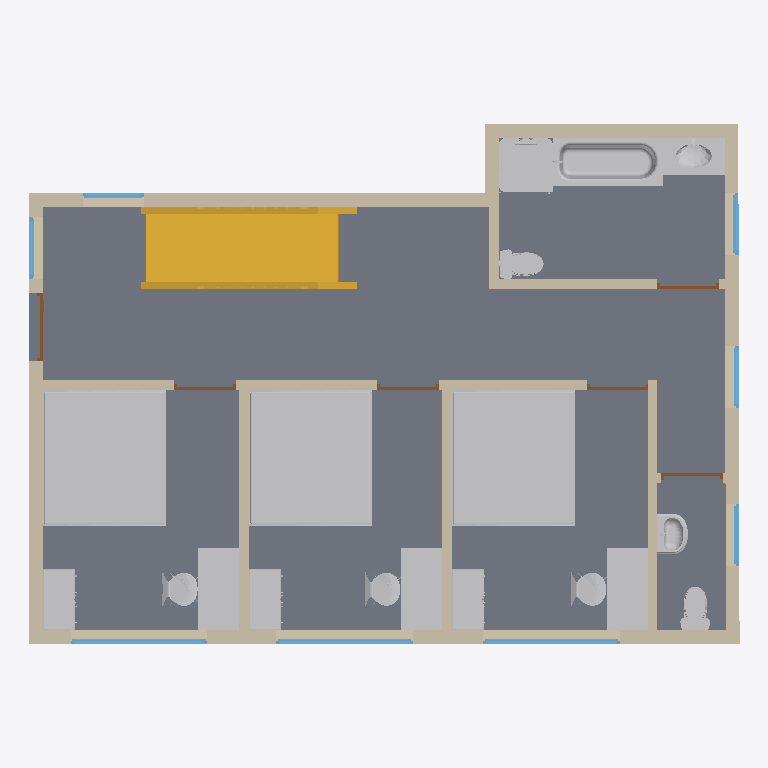
Plan cut of the same IFC building model at storey 'Ground Floor' (level 0.00 m, cut at 1.40 m), seen from above with north up, elements coloured by IFC class: 18 other elements (light grey), 13 walls (beige), 8 windows (light blue), 6 doors (brown), 1 slab (grey), 1 stair (yellow). Cut surfaces are drawn darker.
Extent 10.4 m × 7.6 m × 6.0 m (x, y, z). Storeys (3): Ground Floor at 0.00 m; First Floor at 2.45 m; Roof at 2.45 m. Elements (88): 23 IfcWallStandardCase, 18 IfcFurnishingElement, 18 IfcWindow, 9 IfcSlab, 8 IfcFlowTerminal, 7 IfcDoor, 4 IfcColumn, 1 IfcStair.

HEADER;
FILE_DESCRIPTION((''),'2;1');
FILE_NAME('','2019-07-19T12:22:59',(''),(''),'','BIMserver','');
FILE_SCHEMA(('IFC2X3'));
ENDSEC;
DATA;
#3454=IFCPROJECT('344O7vICcwH8qAEnwJDjSU',#74,'Project',$,$,$,$,(#3455),#3456);
#19021=IFCSITE('20FpTZCqJy2vhVJYtjuIce',#74,'Site',$,$,#13024,$,$,.ELEMENT.,$,$,$,$,$);
#19022=IFCBUILDING('00tMo7QcxqWdIGvc4sMN2A',#74,'?bung3BIM',$,$,#13023,$,$,.ELEMENT.,$,$,$);
#49705=IFCBUILDINGSTOREY('2sRKwA$KWwJgw8wer7AwpO',#74,'First Floor',$,$,#3423,$,$,.ELEMENT.,2450.0);
#568=IFCBUILDINGSTOREY('2WSdUCQgLA19aleUi6sdSw',#74,'Ground Floor',$,$,#1323,$,$,.ELEMENT.,0.0);
#48882=IFCBUILDINGSTOREY('1gC6$h2tT0BPb0XIhuxjks',#74,'Roof',$,$,#6690,$,$,.ELEMENT.,2450.0);
#27584=IFCSLAB('0ae79pjFTtHwYdp1Ip6C4x',#74,'Slab - 002',$,$,#31973,#31974,'24A07273-B4F7-7747-A8A7-CC14B318C13B',.FLOOR.);
#34086=IFCFURNISHINGELEMENT('1v9QnwZ9MdJQfaA75pdA1f',#74,'OB - 0002',$,$,#63203,#63204,'7925AC7A-8C95-A74D-AA64-2871739CA069');
#26689=IFCFURNISHINGELEMENT('1m5Tj0_gcAGAnRyDkrMZnJ',#74,'OB - 0002',$,$,#26690,#26691,'7015DB40-FAA9-8A40-AC5B-F0DBB55A3C53');
#20384=IFCFURNISHINGELEMENT('2wa0KE6YmVJePY_MlSlZsL',#74,'OB - 0002',$,$,#50880,#28982,'BA90050E-1A2C-1F4E-8662-F96BDCBE3D95');
#44059=IFCSTAIR('1NIFa3s$BDG8T$DwTfVt4B',#74,'Stair - 001',$,$,#44060,#44061,'5748F903-DBF2-CD40-877F-37A7697F710B',.NOTDEFINED.);
#14053=IFCWALLSTANDARDCASE('0_IuH7rcryHfZOJ1Bk5uNI',#74,'Wall - 001',$,$,#22931,#20077,'3E4B8447-D66D-7C46-98D8-4C12EE1785D2');
#18625=IFCWALLSTANDARDCASE('2rSGiV7YcuJO340CuaPWjJ',#74,'Wall - 020',$,$,#44413,#33267,'B5710B1F-1E29-B84D-80C4-00CE24660B53');
#961=IFCWALLSTANDARDCASE('0e4kwcUq5_He5FHgoNBmKm',#74,'Wall - 008',$,$,#7426,#43128,'2812EEA6-7B41-7E46-814F-46AC972F0530');
#57320=IFCFLOWTERMINAL('3XAXnsB7djHgpsiNU2y9Bv',#74,'OB - 0005',$,$,#57798,#57799,'E12A1C76-2C79-ED46-ACF6-B17782F092F9');
#14052=IFCWALLSTANDARDCASE('0LeUL0tg4gG9JQZiof1cYB',#74,'Wall - 022',$,$,#16316,#36782,'15A1E540-DEA1-2A40-94DA-8ECCA906688B');
#2985=IFCWALLSTANDARDCASE('3hiuEQNozqIAgnUdQ9Q35C',#74,'Wall - 012',$,$,#1322,#7293,'EBB3839A-5F2F-7448-AAB1-7A768968314C');
#43865=IFCFURNISHINGELEMENT('0guV5tz0gMJwqjnEkqSaXW',#74,'OB - 0006',$,$,#43133,#58661,'2AE1F177-F40A-964F-AD2D-C4EBB4724860');
#9538=IFCFURNISHINGELEMENT('1hvmRn9WFyH8UfudteeQBx',#74,'OB - 0006',$,$,#60635,#73965,'6BE706F1-2603-FC44-87A9-E27DE8A1A2FB');
#8501=IFCFURNISHINGELEMENT('07QyIXrSewIg$tizb0BsqL',#74,'OB - 0006',$,$,#8502,#8503,'076BC4A1-D5CA-3A4A-AFF7-B3D9402F6D15');
#6911=IFCWALLSTANDARDCASE('3w_YOoK$NUGg3sJSNrdCkk',#74,'Wall - 007',$,$,#58160,#50231,'FAFA2632-53F5-DE42-A0F6-4DC5F59CCBAE');
#51306=IFCFLOWTERMINAL('0RQbrwep6RIO1C8JRdgJ00',#74,'OB - 0005',$,$,#64096,#30952,'1B6A5D7A-A331-9B49-804C-2136E7A93000');
#4740=IFCWALLSTANDARDCASE('1Qtu8sAxOUIQop9ScvQQeX',#74,'Wall - 015',$,$,#4741,#4742,'5ADF8236-2BB6-1E49-ACB3-25C9B969AA21');
#2986=IFCWALLSTANDARDCASE('0hmfkEfyJ2GuICp0jhLv1I',#74,'Wall - 014',$,$,#5410,#14956,'2BC29B8E-A7C4-C243-848C-CC0B6B579052');
#29221=IFCFLOWTERMINAL('2A5VBH42nYHOJqEhLr7hKK',#74,'OB - 0005',$,$,#54712,#54713,'8A15F2D1-102C-6245-84F4-3AB5751EB514');
#14653=IFCWALLSTANDARDCASE('1Xy2ugyWstHvmypnIBbbw$',#74,'Wall - 013',$,$,#53752,#66500,'61F02E2A-F20D-B747-9C3C-CF148B965EBF');
#27156=IFCFURNISHINGELEMENT('34sf5ds1gMHRVTgh$zeY8o',#74,'OB - 0005',$,$,#68227,#65285,'C4DA9167-D81A-9645-B7DD-AABFFDA22232');
#14238=IFCFURNISHINGELEMENT('3lGOUOJEoaGgsUhu6Oxu27',#74,'OB - 0005',$,$,#19348,#19349,'EF418798-4CEC-A442-AD9E-AF8198EF8087');
#26653=IFCFURNISHINGELEMENT('1G91WcLxmFIAWUcmOxnQDz',#74,'OB - 0005',$,$,#56667,#56668,'[number]-57BC-0F48-A81E-9B063BC5A37D');
#10217=IFCWALLSTANDARDCASE('3Bxktv36GCIviTwoifG$VM',#74,'Wall - 017',$,$,#53368,#18350,'CBEEEDF9-0C64-0C4B-9B1D-EB2B2943F7D6');
#53255=IFCFLOWTERMINAL('3pEJAwz6ljGQQTrj39bpI2',#74,'OB - 0005',$,$,#15059,#73909,'F33932BA-F46B-ED41-A69D-D6D0C9973482');
#3838=IFCFLOWTERMINAL('2$KctG44R7GgtoShtJCsK$',#74,'OB - 0005',$,$,#3839,#3840,'BF526DD0-1046-C742-ADF2-72BDD333653F');
#57319=IFCFLOWTERMINAL('23lokzwvleH8mbpkEHGwnc',#74,'OB - 0005',$,$,#73362,#62507,'83BF2BBD-EB9B-E844-8C25-CEE39143AC66');
#3680=IFCFURNISHINGELEMENT('2Bnt1Su91pHAgghY8BUr_q',#74,'OB - 0014',$,$,#21275,#20723,'8BC7705C-E090-7344-AAAA-AE220B7B5FB4');
#3679=IFCFURNISHINGELEMENT('1E0IYw32$6Ie$jQ_zE43St',#74,'OB - 0014',$,$,#4574,#4575,'4E0128BA-0C2F-C64A-8FED-6BEF4E103737');
#3681=IFCFURNISHINGELEMENT('2LWOH_Yw_jHRUG4rvjYHu_',#74,'OB - 0014',$,$,#51810,#62023,'9581847E-8BAF-AD45-B790-135E6D891E3E');
#18628=IFCWALLSTANDARDCASE('2Uv5GgJj8JJgxYkQY_sPvq',#74,'Wall - 021',$,$,#64370,#42390,'9EE4542A-4ED2-134E-AEE2-B9A8BED99E74');
#10218=IFCWALLSTANDARDCASE('3vS$airJk2GPT8pLDHYH_R',#74,'Wall - 019',$,$,#40851,#17038,'F973F92C-D53B-[number]-CD5351891F9B');
#3607=IFCWINDOW('1gTLdfyAkCIvd7XM2viX6r',#74,'W004',$,$,#29069,#30446,'6A7559E9-F0AB-8C4B-99C7-8560B9B211B5',1300.0,2000.0);
#17501=IFCWINDOW('1we3jMgxuJJeijEWlaI2MO',#74,'W005',$,$,#54851,#54852,'7AA03B56-ABBE-134E-8B2D-3A0BE4482598',1300.0,2000.0);
#6271=IFCWINDOW('36Mwvs0ir9IwDta6kuOOQk',#74,'W006',$,$,#42779,#4038,'C65BAE76-02CD-494B-A377-906BB86186AE',1300.0,2000.0);
#44609=IFCWINDOW('3Usr$H7PQzGwc6svl19k_a',#74,'W003',$,$,#58912,#64244,'DEDB5FD1-1D96-BD43-A986-DB9BC126EFA4',1300.0,900.0);
#45706=IFCWINDOW('1nN4PZjdmOGfbEb4mOAJ_H',#74,'W007',$,$,#61935,#44409,'715C4663-B67C-1842-994E-944C18293F91',1300.0,900.0);
#4213=IFCWINDOW('1ZeTE6nD04JR1b6llDL7E_',#74,'W001',$,$,#4214,#4215,'63A1D386-C4D0-044D-B065-1AFBCD5473BE',1300.0,900.0);
#27456=IFCWINDOW('3cVCgp4ILKHu6oxeQc64GK',#74,'W002',$,$,#59900,#69653,'E67CCAB3-[number]-81B2-EE86A6184414',1300.0,900.0);
#53138=IFCWINDOW('1JFfB3FuK$HeiDhvrHuZ$x',#74,'W009',$,$,#27900,#53139,'533E92C3-3F85-3F46-8B0D-AF9D51E23FFB',1300.0,900.0);
#36309=IFCDOOR('2oJ15y6NPdGu8sEUBxwpk4',#74,'D006',$,$,#33278,#7894,'B24C117C-[number]-39E2FBEB3B84',2100.0,1000.0);
#51265=IFCDOOR('0155I3MkCfHuzdYN$rrZvk',#74,'D004',$,$,#64884,#66835,'[number]-5AE3-2947-8F67-897FF5D63E6E',2100.0,900.0);
#52634=IFCDOOR('0QZMrAcx$zIuARqveexq8X',#74,'D003',$,$,#67123,#67124,'1A8D6D4A-9BBF-FD4B-829B-D39A28EF4221',2100.0,900.0);
#46937=IFCDOOR('1yUerduOmOGxhpPdtsM8tP',#74,'D002',$,$,#70142,#53041,'7C7A8D67-E18C-1843-BAF3-667DF6588DD9',2100.0,900.0);
#41184=IFCDOOR('361t0$OqnlJvXH8YtJlcfM',#74,'D005',$,$,#41185,#41186,'C607703F-634C-6F4F-9851-222DD3BE6A56',2100.0,900.0);
#22973=IFCDOOR('2DtY3HHcQGJ9GBR6xTX3Ut',#74,'D001',$,$,#64672,#69864,'8DDE20D1-4666-904C-940B-6C6EDD8437B7',2100.0,900.0);
#11810=IFCWALLSTANDARDCASE('0fLVsZjQVpJB3xm5Kn92mk',#74,'Wall - 016',$,$,#11811,#11812,'2955FDA3-B5A7-F34C-B0FB-C05531242C2E');
ENDSEC;